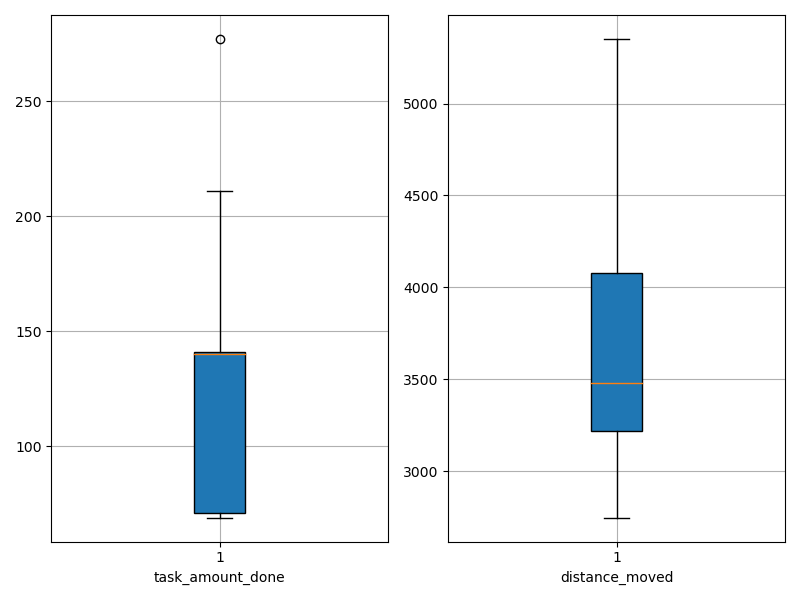

The file beside this chart, header and first rows:
agent_id, task_amount_done, distance_moved
0, 140.0, 5095
1, 140.0, 2780
2, 71.0, 3340
3, 140.0, 2998
4, 139.0, 3494
5, 69.0, 3365
6, 69.0, 3350
7, 141.0, 3075
8, 138.0, 4221
9, 141.0, 2747
10, 70.0, 3105
11, 211.0, 4581
12, 141.0, 2982
13, 70.0, 3174
14, 142.0, 4115
15, 141.0, 3959
16, 139.0, 3449
17, 141.0, 3428
18, 210.0, 4910
19, 70.0, 3535
20, 69.0, 3461
21, 140.0, 4939
22, 209.0, 4134
23, 210.0, 3396
24, 70.0, 3884
25, 277.0, 3683
26, 139.0, 5352
27, 71.0, 3493
28, 141.0, 3624
29, 211.0, 3146
